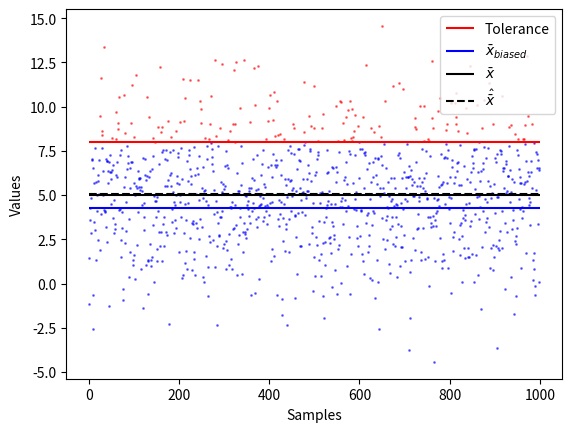

Write Python code to recreate this figure.
#An Algorithm to Unbias A Clipped Signal

import numpy as np


stds = np.logspace(start=-3,stop=np.log(5),num=100)
thresholds = stds


#do windowing



#If sample within window crosses threshold, do unbiasing.`

from scipy.optimize import fsolve
from scipy.integrate import quad
from scipy.stats import norm

true_mean=5.
std= 3.
tol=8.
#generate samples
N=1000 #number of samples
samples = np.random.normal(loc=true_mean,scale=std,size=N)
inds_measured = np.where(samples<tol)[0]
inds_notmeasured = np.where(samples>=tol)[0]
xbarbiased = np.mean(samples[inds_measured])
F = np.sum(samples<tol)/N
out = fsolve(lambda xbarhat: xbarbiased*F+(1.-F)*quad(lambda x: norm.pdf(x,xbarhat,std)*x,tol,100)[0]/(1.-norm.cdf(tol,xbarhat,std)[0]) - xbarhat, xbarbiased)[0]

print(out)



import matplotlib.pyplot as plt

plt.figure()
plt.scatter(inds_notmeasured,samples[inds_notmeasured],color='r',s=1,alpha=0.5)
plt.scatter(inds_measured,samples[inds_measured],color='b',s=1,alpha=0.5)
plt.hlines(tol,0,N,color='r',label='Tolerance')
plt.hlines(xbarbiased,0,N,color='b',label=r'$\bar{x}_{biased}$')
plt.hlines(true_mean,0,N,color='k',label=r'$\bar{x}$')
plt.hlines(out,0,N,color='k',linestyle='--',label=r'$\hat{\bar{x}}$')
plt.legend()
plt.xlabel('Samples')
plt.ylabel('Values')
plt.show(block=False)

